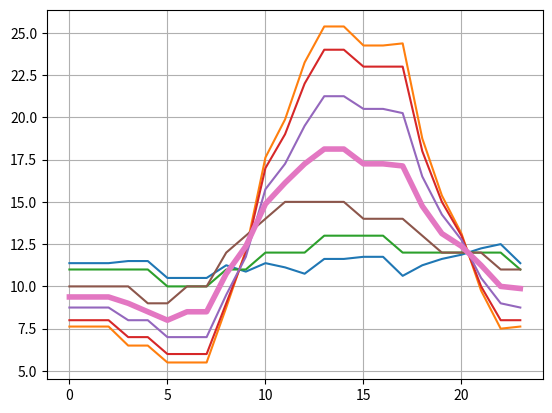

The matplotlib source for this figure:
"""
laf 			# Land-Area_fraction (LAF) 2.5x2.5km 
t_arome			# temperature (T) of the grid laf (2.5x2.5km)

t_laf_3_low		# T of lowest LAF grid for 7.5x7.5km grid
t_laf_3_high	# T of highest LAF grid for 7.5x7.5km grid
t_laf_5_low		# T of lowest LAF grid for 12.5x12.5km grid
t_laf_5_high	# T of highest LAF grid for 12.5x12.5km grid
t_laf_7_low		# T of lowest LAF grid for 17.5x17.5km grid
t_laf_7_high 	# T of highest LAF grid for 17.5x17.5km grid

laf_3 			# LAF at a 3x3grid (7.5x7.5km)
laf_5 			# LAF at a 5x5grid (12.5x12.5km)
laf_7 			# LAF at a 7x7grid (17.5x17.5km)

t_laf_3 		# CALCULATE calculated scenario temperature 
t_laf_5 		# CALCULATE calculated scaneria temeprature
t_laf_7   		# CALCULATE calclated scenario temperature

laf_1x1 		# LAF of 1x1km grid
t_laf_1x1		# CALCULATE the calculated temperature of the land area fraction

t_forecast 		# CALCULATE Final temperature forecast for the downscaled grid
"""

import numpy as np 
import matplotlib.pyplot as plt 

def get_temperature_gradient(high_laf, low_laf, t_high_laf, t_low_laf):
	""" Finds the temperature gradient, i.e. the change in temperatur
		with respect to the change in LAF """
	if high_laf - 0.1 >= low_laf:
		t_gradient = (t_high_laf - t_low_laf)/(high_laf - low_laf) 
	else:
		t_gradient = 0.0
	return t_gradient

def get_temperature_at_laf0(t_low_laf, low_laf, t_gradient):
	""" returns the temperature at which the LAF is 0 """
	t_laf0 =  t_low_laf - low_laf * t_gradient	
	return t_laf0

def get_t_laf_1x1(laf_1x1, t_gradient, t_laf0):
	t_laf_1x1 = t_laf0 + t_gradient*laf_1x1 
	return t_laf_1x1 

def get_t_laf(laf_area, t_gradient, t_laf0):
	t_laf = t_laf0 + t_gradient * laf_area 
	return t_laf 

def get_downscaled_t(t_gradient, t_laf0, t_arome, 
	laf_1x1, laf_3, laf_5, laf_7,
	a1, a2, a3, a4, a5): # LAF 
	""" get downscaled temperature t_star as function of t at 1x1km"""

	### Get temperatures from different grid scales
	t_laf_1x1 = get_t_laf(laf_1x1, t_gradient, t_laf0)
 	#t_arome = t_arome #Given
	t_laf_3 = get_t_laf(laf_3, t_gradient, t_laf0)
	t_laf_5 = get_t_laf(laf_5, t_gradient, t_laf0)
	t_laf_7 = get_t_laf(laf_7, t_gradient, t_laf0)

	t_forecast = 	(a1 * t_laf_1x1 + 
					a2 * t_arome + 
					a3 * t_laf_3 + 
					a4 * t_laf_5 + 
					a5 * t_laf_7 )

	return t_forecast

laf_max = 0.9
laf_min = 0.1
laf_1x1 = 0.7 
alpha1 = 0.5
alpha2 = 0.5 

temp_arome = np.zeros(24); temp_laf_low = np.zeros(24); temp_laf_high = np.zeros(24)
temp_1x1 = np.zeros(24)

temp_model_average = np.zeros(24)

temp_arome[:] = [10, 10, 10, 10, 9, 9, 10, 10, 12, 13, 14, 15, 15, 15, 15, 14, 14, 14, 13, 12, 12, 12, 11, 11]
temp_laf_low[:] = [11, 11, 11, 11, 11, 10, 10, 10, 11, 11, 12, 12, 12, 13, 13, 13, 13, 12, 12, 12, 12, 12, 12, 11]
temp_laf_high[:] = [8, 8, 8, 7, 7, 6, 6, 6, 9, 12, 17, 19, 22, 24, 24, 23, 23, 23, 18, 15, 13, 10, 8, 8]

gradient = np.zeros(len(temp_arome))
for i in range(0,len(temp_arome)):
	gradient[i] = get_temperature_gradient(laf_max, laf_min, temp_laf_high[i], temp_laf_low[i])

temp_laf_0 = np.zeros(len(temp_arome))
temp_laf_1 = np.zeros(len(temp_arome))

for i in range(0, len(temp_arome)):
	temp_laf_0[i] = temp_laf_low[i] - gradient[i] * laf_min 
	temp_laf_1[i] = temp_laf_low[i] + gradient[i] * ( 1-laf_min )
	temp_1x1[i] = temp_laf_0[i] + gradient[i] * laf_1x1  

for i in range(0, len(temp_arome)):
	temp_model_average[i] = alpha1 * temp_1x1[i] + alpha2 * temp_arome[i] 



x = range(24)
plt.plot(x, temp_laf_0)
plt.plot(x, temp_laf_1)
plt.plot(x, temp_laf_low)
plt.plot(x, temp_laf_high)
plt.plot(x, temp_1x1)
plt.plot(x, temp_arome)
plt.plot(x, temp_model_average, lw=4)
plt.grid('on')
plt.savefig('temp.png')

def main():
	temp_arome = np.zeros(24); temp_laf_low = np.zeros(24); temp_laf_high = np.zeros(24)
	temp_arome[:] = [10, 10, 10, 10, 9, 9, 10, 10, 12, 13, 14, 15, 15, 15, 15, 14, 14, 14, 13, 12, 12, 12, 11, 11]
	temp_laf_low[:] = [11, 11, 11, 11, 11, 10, 10, 10, 11, 11, 12, 12, 12, 13, 13, 13, 13, 12, 12, 12, 12, 12, 12, 11]
	temp_laf_high[:] = [8, 8, 8, 7, 7, 6, 6, 6, 9, 12, 17, 19, 22, 24, 24, 24, 24, 24, 23, 21, 16, 11, 8, 8]

	laf_1x1 = 0.9
	laf_arome = 0.3
	laf_3 = 0.5
	laf_5 = 0.6
	laf_7 = 0.6

	print(temp_arome)
	print(temp_laf_low)
	print(temp_laf_high)
	x = range(24)

	plt.plot(x, temp_arome)
	plt.savefig('temp.png')
	plt.show()

#main()